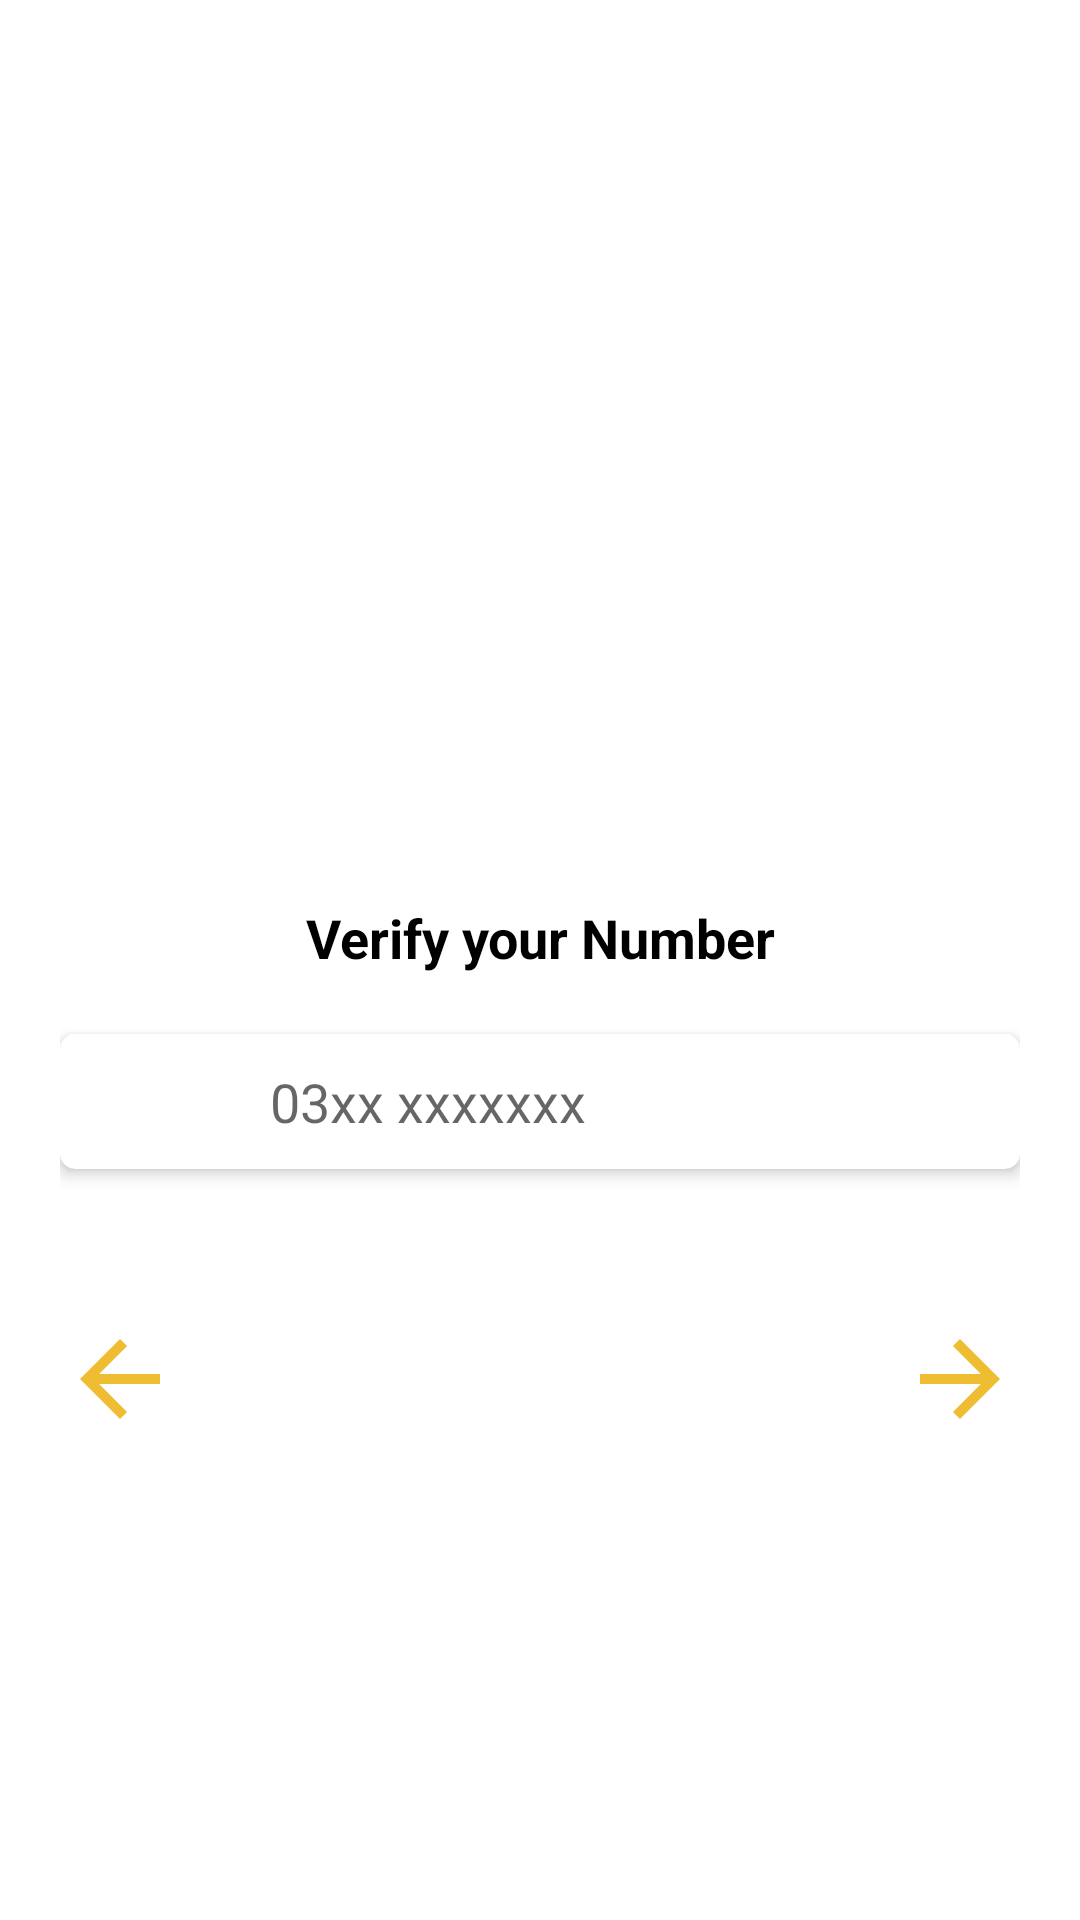

Produce the Android XML layout that renders to this screen, including the resource entries it uses.
<!-- AndroidManifest.xml: application theme AppTheme.NoActionBar -->
<!-- res/layout/activity_number.xml -->
<?xml version="1.0" encoding="utf-8"?>
<LinearLayout xmlns:android="http://schemas.android.com/apk/res/android"
    xmlns:app="http://schemas.android.com/apk/res-auto"
    xmlns:tools="http://schemas.android.com/tools"
    android:layout_width="match_parent"
    android:layout_height="match_parent"
    android:layout_gravity="center"
    android:gravity="center"
    android:padding="20dp"
    android:orientation="vertical"
    android:background="@color/white"
    tools:context=".NumberActivity">
    <ImageView
        android:id="@+id/imageView"
        android:layout_width="120dp"
        android:layout_height="120dp"
        android:layout_gravity="center"
        android:backgroundTint="@color/colorTheme"
        android:background="@drawable/taxi" />
    <TextView
        android:layout_marginVertical="20dp"
        android:layout_width="match_parent"
        android:layout_height="wrap_content"
        android:gravity="center"
        android:textSize="@dimen/font_18"
        android:textStyle="bold"
        android:textColor="@color/black"
        android:text="Verify your Number"/>

    <com.google.android.material.card.MaterialCardView
        android:layout_width="match_parent"
        android:layout_height="@dimen/field_height"
        android:layout_gravity="center"
        app:cardCornerRadius="@dimen/corner_radius"
        app:cardElevation="@dimen/card_elevation"
        app:cardBackgroundColor="@color/white">
        <LinearLayout
            android:layout_width="match_parent"
            android:layout_height="match_parent"
            android:gravity="center"
            android:orientation="horizontal">
            <ImageView
                android:layout_width="40dp"
                android:layout_height="40dp"
                android:layout_marginHorizontal="10dp"
                android:layout_gravity="center"
                android:src="@drawable/pak"/>
            <EditText
                android:layout_width="match_parent"
                android:layout_height="50dp"
                android:layout_marginHorizontal="10dp"
                android:background="@color/white"
                android:hint="03xx xxxxxxx"
                android:textSize="@dimen/font_18"
                android:textColor="@color/black" />
        </LinearLayout>
    </com.google.android.material.card.MaterialCardView>

    <RelativeLayout
        android:layout_width="match_parent"
        android:layout_height="wrap_content"
        android:layout_marginTop="50dp">
        <ImageView
            android:id="@+id/previous"
            android:layout_width="40dp"
            android:layout_height="40dp"
            android:layout_alignParentStart="true"
            android:background="@drawable/ic_arrow_back" />

        <ImageView
            android:id="@+id/next"
            android:layout_width="40dp"
            android:layout_height="40dp"
            android:layout_alignParentEnd="true"
            android:background="@drawable/ic_arrow_forward_" />
    </RelativeLayout>


</LinearLayout>
<!-- resources referenced by this layout -->
<resources>
  <color name="black">#000000</color>
  <color name="colorTheme">#EEBD32</color>
  <color name="white">#ffffff</color>
  <dimen name="card_elevation">3dp</dimen>
  <dimen name="corner_radius">5dp</dimen>
  <dimen name="field_height">45dp</dimen>
  <dimen name="font_18">18dp</dimen>
  <!-- drawable ic_arrow_back (drawable) -->
  <vector android:height="24dp" android:tint="#EEBD32"
      android:viewportHeight="24.0" android:viewportWidth="24.0"
      android:width="24dp" xmlns:android="http://schemas.android.com/apk/res/android">
      <path android:fillColor="#FF000000" android:pathData="M20,11H7.83l5.59,-5.59L12,4l-8,8 8,8 1.41,-1.41L7.83,13H20v-2z"/>
  </vector>
  <!-- drawable ic_arrow_forward_ (drawable) -->
  <vector android:height="24dp" android:tint="#EEBD32"
      android:viewportHeight="24.0" android:viewportWidth="24.0"
      android:width="24dp" xmlns:android="http://schemas.android.com/apk/res/android">
      <path android:fillColor="#FF000000" android:pathData="M12,4l-1.41,1.41L16.17,11H4v2h12.17l-5.58,5.59L12,20l8,-8z"/>
  </vector>
  <style name="AppTheme.NoActionBar">
          <item name="windowActionBar">false</item>
          <item name="windowNoTitle">true</item>
      </style>
</resources>
